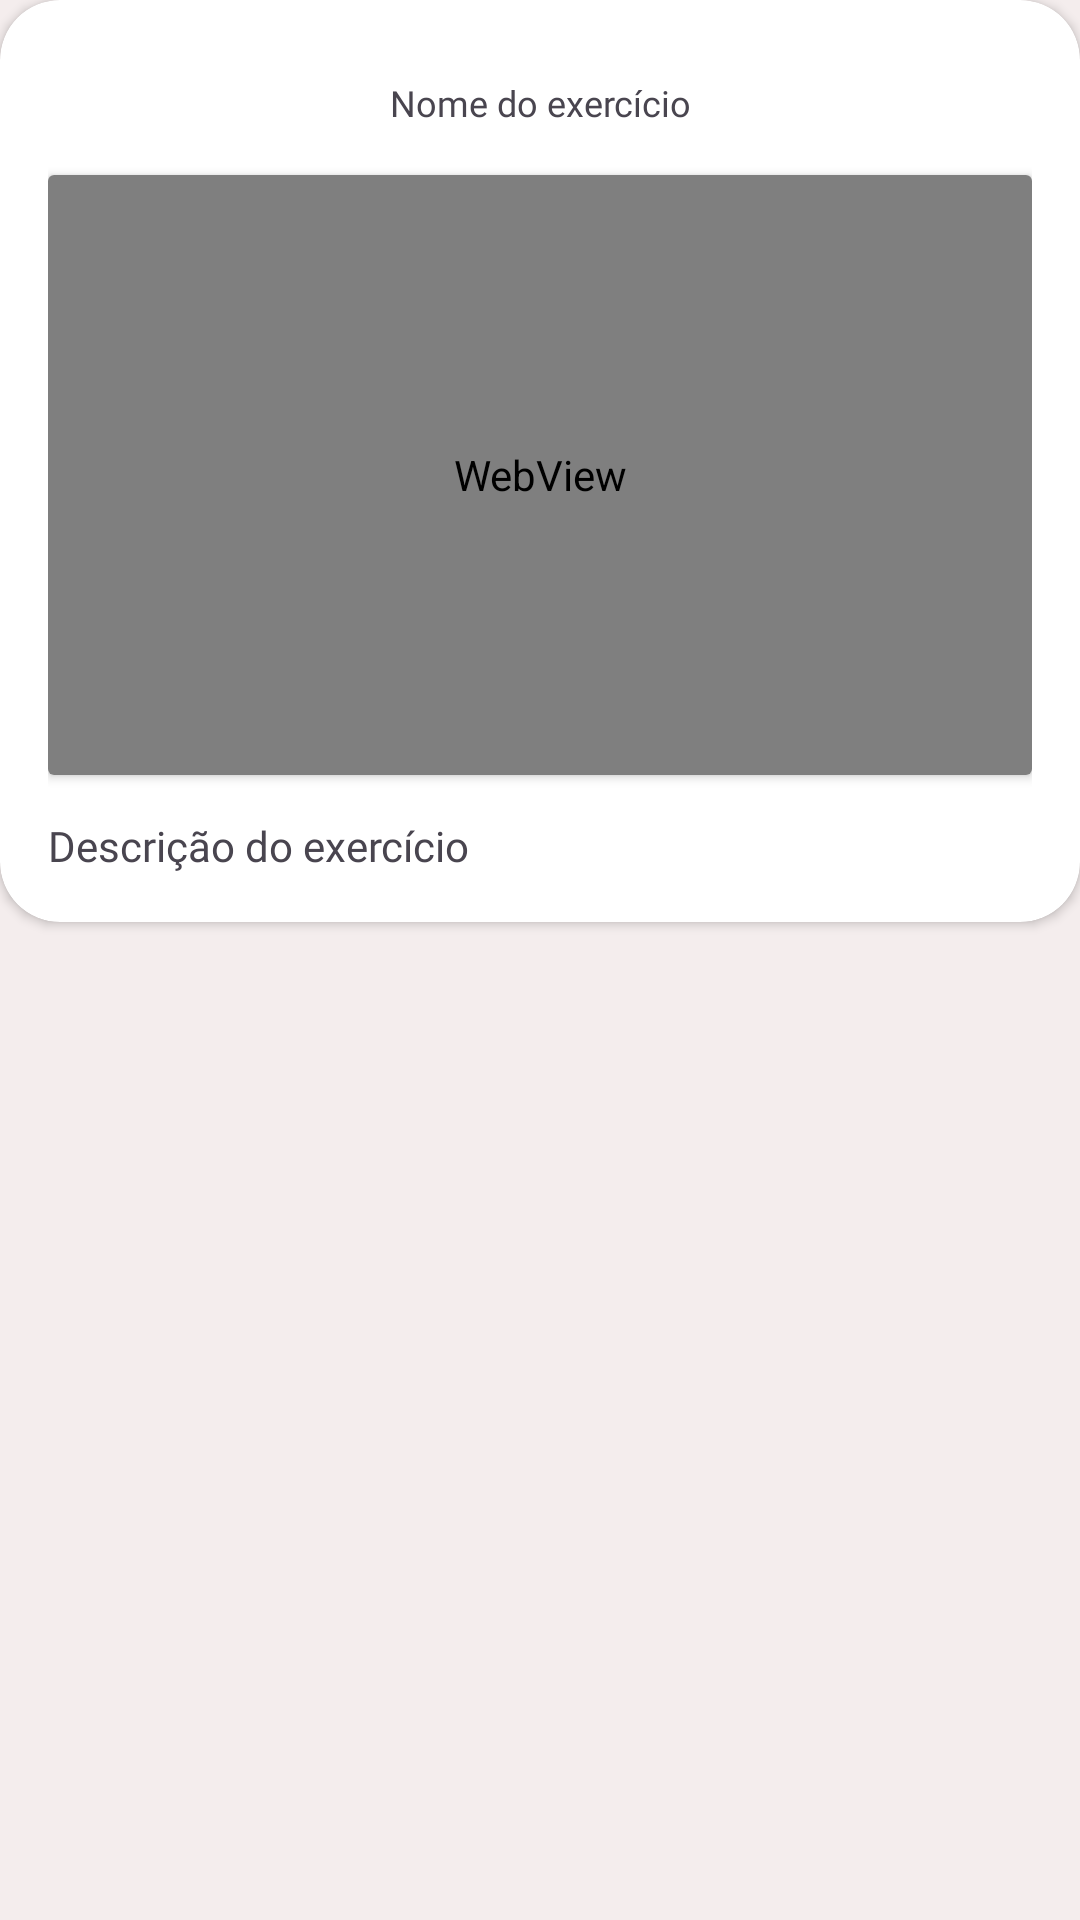

Here is an Android app screen rendered from its layout file. Give the layout XML and the strings, colors and styles it references.
<!-- AndroidManifest.xml: application theme Theme.AcademiaTCC -->
<!-- res/layout/fragment_teste_segunda_feira.xml -->
<?xml version="1.0" encoding="utf-8"?>
<FrameLayout xmlns:android="http://schemas.android.com/apk/res/android"
    xmlns:tools="http://schemas.android.com/tools"
    android:layout_width="match_parent"
    android:layout_height="match_parent"
    tools:context="TesteSegundaFeiraFragment"
    android:background="@color/Cor04">

    
    <ScrollView
        android:layout_width="match_parent"
        android:layout_height="match_parent">

        <androidx.cardview.widget.CardView
            xmlns:app="http://schemas.android.com/apk/res-auto"
            android:id="@+id/cardModeloDiaTreino"
            android:layout_width="match_parent"
            android:layout_height="wrap_content"
            android:checkable="true"
            android:clickable="true"
            android:focusable="true"
            app:cardCornerRadius="20dp"
            android:foreground="?android:attr/selectableItemBackground">

            <LinearLayout
                android:layout_width="match_parent"
                android:layout_height="match_parent"
                android:orientation="vertical"
                android:padding="16dp">

                
                <TextView
                    android:layout_width="match_parent"
                    android:layout_height="wrap_content"
                    android:text="Nome do exercício"
                    android:fontFamily="@font/saira"
                    android:gravity="center_horizontal"
                    android:layout_marginTop="10dp"
                    android:textSize="12sp"/>

                
                <androidx.cardview.widget.CardView
                    android:layout_width="match_parent"
                    android:layout_height="200dp"
                    android:layout_marginTop="16dp">

                    <WebView
                        android:layout_width="match_parent"
                        android:layout_height="200dp"
                        android:id="@+id/WebViewExecucao"/>
                </androidx.cardview.widget.CardView>

                <TextView
                    android:layout_width="match_parent"
                    android:layout_height="wrap_content"
                    android:text="Descrição do exercício"
                    android:textSize="14sp"
                    android:id="@+id/DescExe"
                    android:layout_marginTop="14dp"
                    android:fontFamily="@font/saira"/>

            </LinearLayout>

        </androidx.cardview.widget.CardView>

    </ScrollView>





</FrameLayout>
<!-- resources referenced by this layout -->
<resources>
  <color name="Cor04">#F4EDED</color>
  <style name="Theme.AcademiaTCC" parent="Base.Theme.AcademiaTCC" />
  <style name="Base.Theme.AcademiaTCC" parent="Theme.Material3.DayNight.NoActionBar">
          <item name="colorPrimary">@color/Cor01</item>
          <item name="android:statusBarColor">@color/Cor01</item>
      </style>
  <color name="Cor01">#34344C</color>
</resources>
